Run: headless pygame with SDL's dummy video driver; simulated clock (each Clock.tick advances the game by its frame time, no real sleeping); random seed 0; keys injected as events and as key.get_pressed() state; no mouse input.
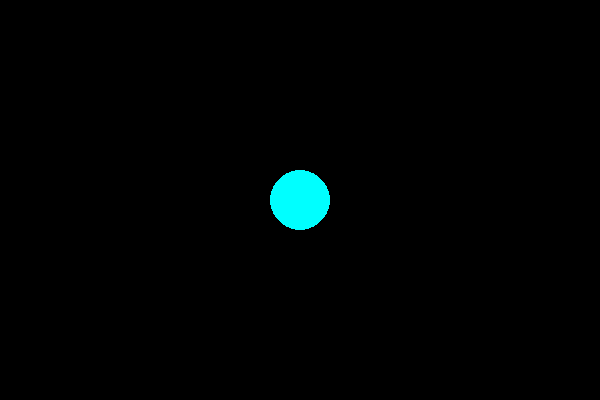
Frame 1 of 4 · flips 1–60 · no input
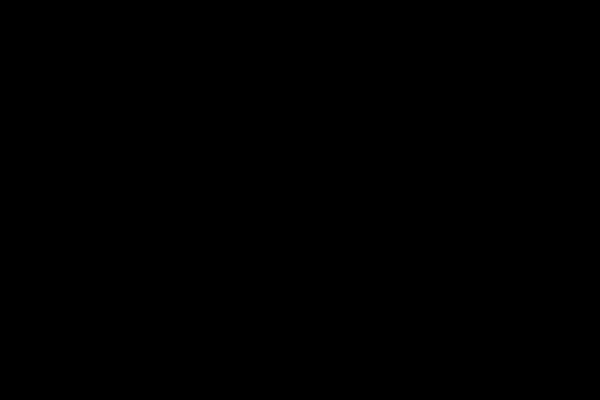
Frame 2 of 4 · flips 61–180 · tapped SPACE, RETURN · held RIGHT (→), D
Frame 3 of 4 · flips 181–300 · held DOWN (↓), S · screen unchanged from frame 2, image omitted
Frame 4 of 4 · flips 301–420 · held LEFT (←), A, UP (↑), W · screen same as frame 1, image omitted

The pygame program that drew these frames:

import pygame

pygame.init()

width, height = 600, 400
screen = pygame.display.set_mode((width, height))
pygame.display.set_caption("Animated Circle")

x, y = 300, 200
radius = 30
speed = 5

running = True
clock = pygame.time.Clock()

while running:
    clock.tick(60)

    for event in pygame.event.get():
        if event.type == pygame.QUIT:
            running = False

    keys = pygame.key.get_pressed()
    if keys[pygame.K_LEFT]:
        x -= speed
    if keys[pygame.K_RIGHT]:
        x += speed
    if keys[pygame.K_UP]:
        y -= speed
    if keys[pygame.K_DOWN]:
        y += speed

    screen.fill((0, 0, 0))
    pygame.draw.circle(screen, (0, 255, 255), (x, y), radius)
    pygame.display.update()

pygame.quit()
